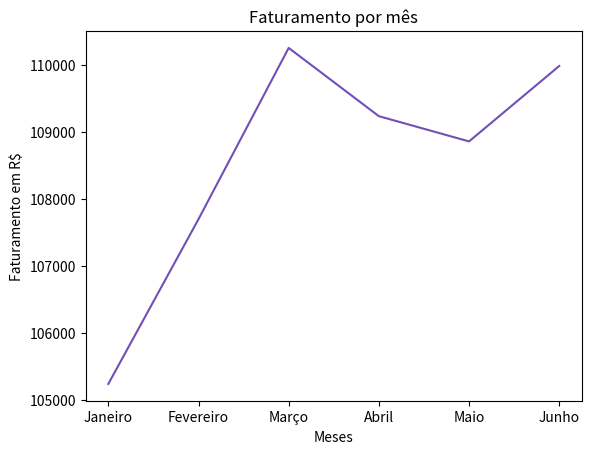

Here is the Python script that generated this plot:
# primeiro nós importamos todos os arquivos 
import matplotlib.pyplot as plt
#from matplotlib import pyplot
#from matplotlib import * (não é o correto fazer vai importar tudo que está na biblioteca para o pragrama)

#Depois colocamos as funções necessárias

x = [i for i in range(1,7)]
y = [i for i in range(11,17)]

meses = ['Janeiro','Fevereiro','Março', 'Abril','Maio','Junho']
valores = [105235,107697,110256,109236,108859,109986]

#----Primeiro teste
# plt.plot(x,y, color = 'yellow') #gráfico de linha
# plt.bar(x,y, color= 'red') #gráfico de barra
# plt.bbar(x,y, color= 'red') #gráfico de barras invertido (de lado)
# plt.scatter (x,y, color = '#714FB6') #gráfico de pontos
# plt.title('Teste solvente')
# plt.xlabel('Solvente')
# plt.ylabel('Produto resultante')

#----Segundo teste
plt.plot (meses,valores, color = '#714FB6') #gráfico de pontos
plt.title('Faturamento por mês')
plt.xlabel('Meses')
plt.ylabel('Faturamento em R$')

#limitar os valores do eixo x e y
# plt.ylim(0,20)
# plt.xlim(0,7)


plt.show()